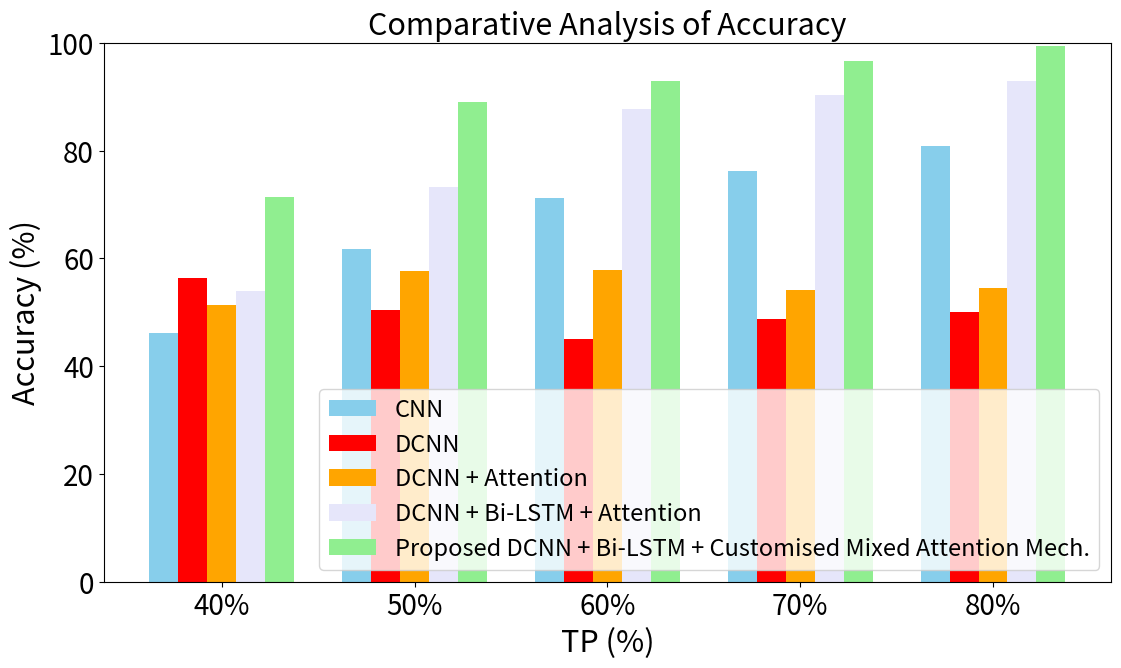
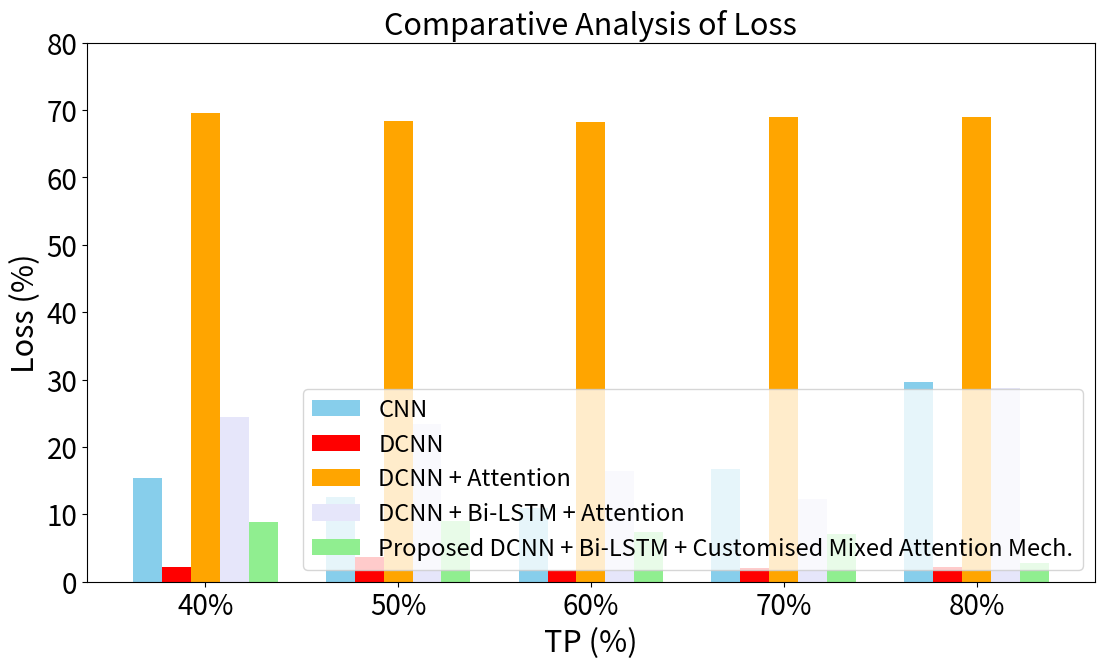
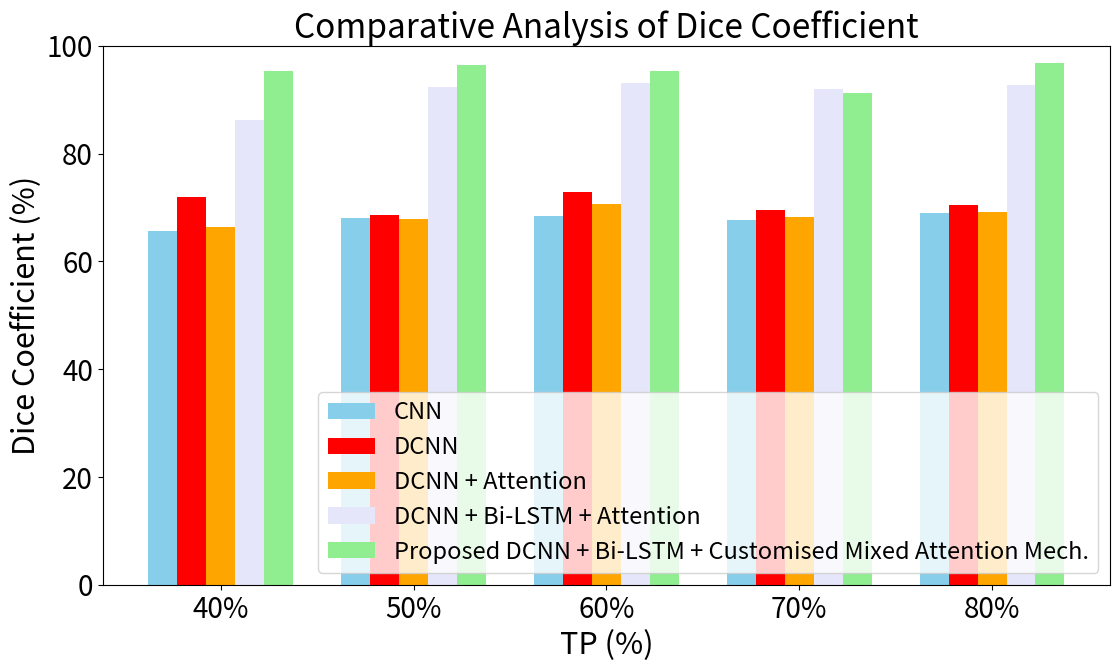
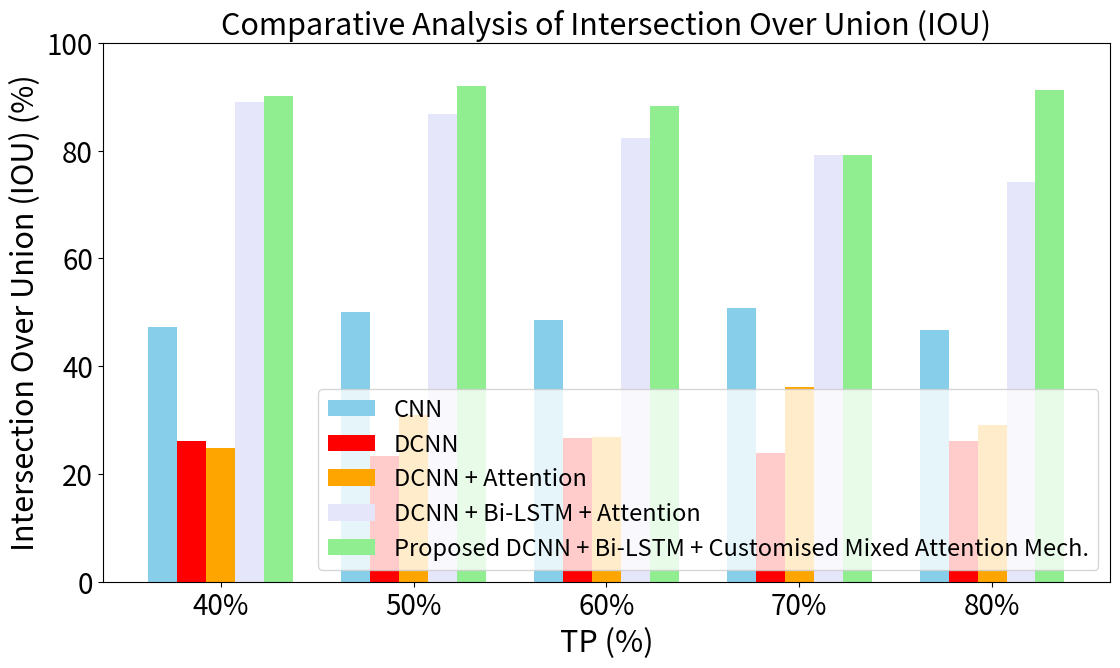
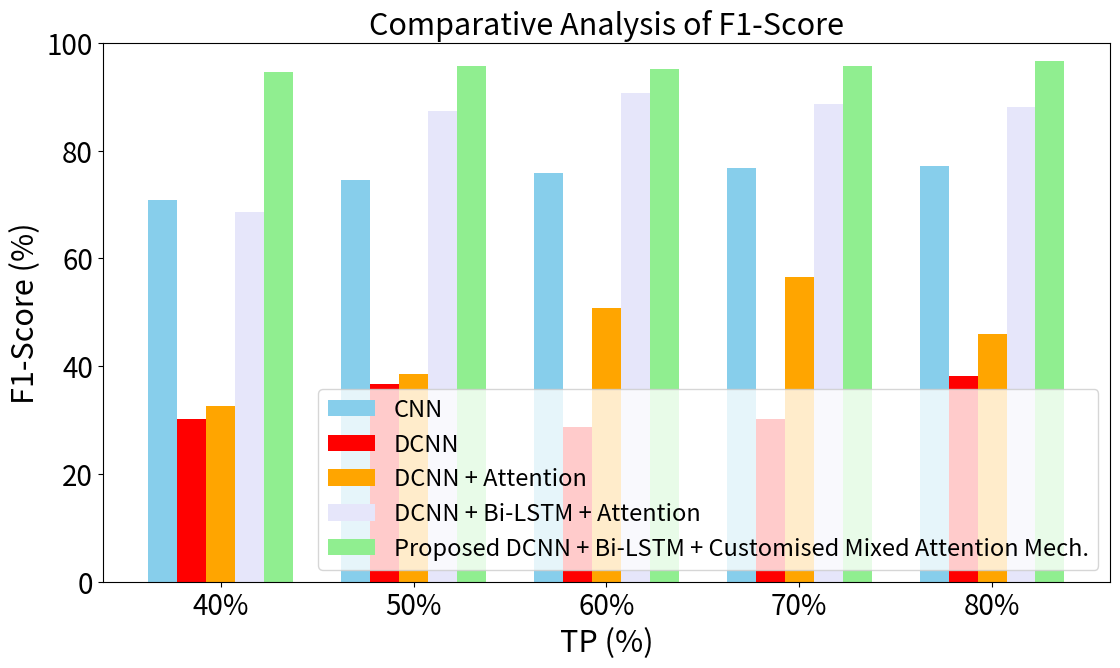
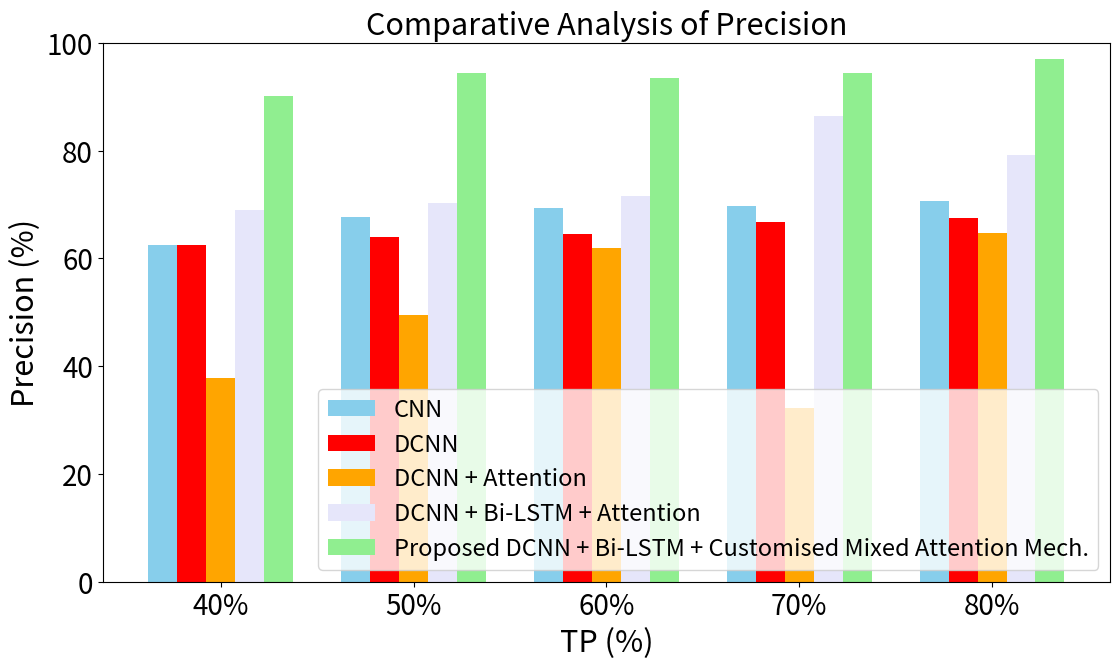
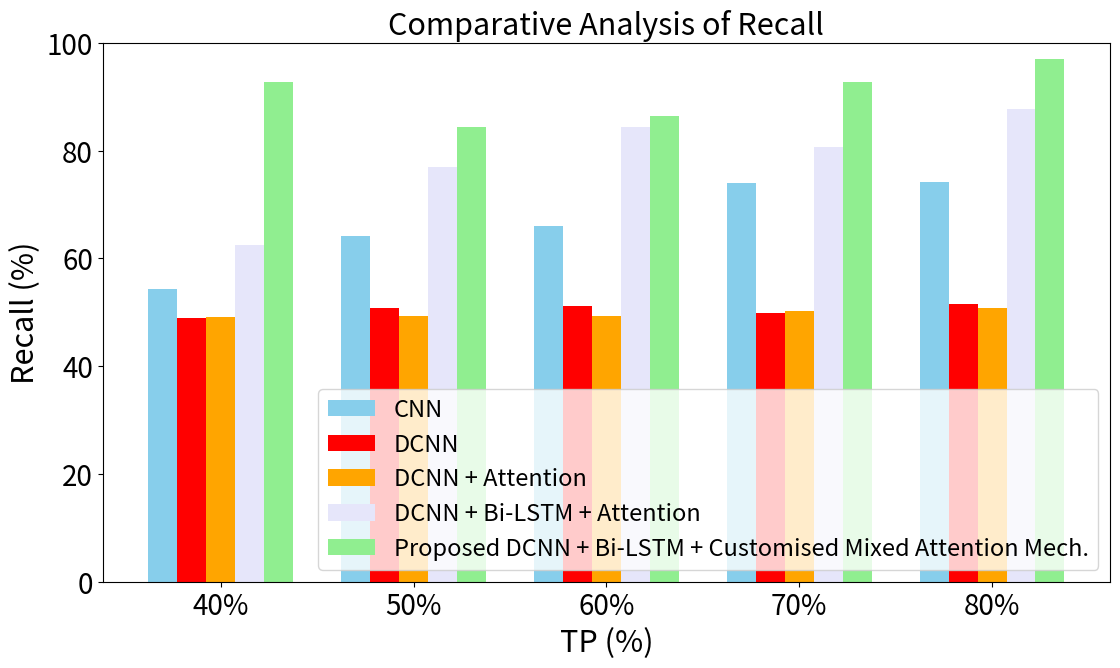
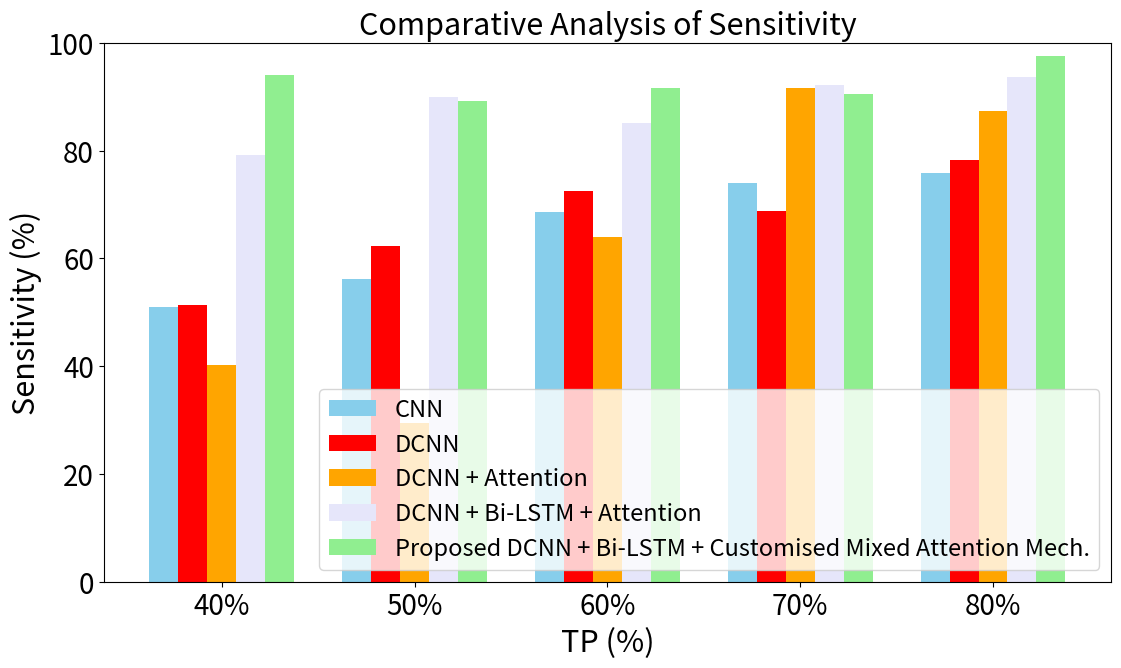

Generate these figures, in order, with matplotlib:
import numpy as np
import matplotlib.pyplot as plt

#Accuracy
# Define the data
x_labels = ["40%", "50%", "60%", "70%", "80%"]
accuracy_values = {
    "CNN": [46.15, 61.71, 71.12, 76.13, 80.79],
    "DCNN": [56.41, 50.45, 44.96, 48.73, 50.00],
    "DCNN + Attention": [51.28, 57.66, 57.77, 54.21, 54.42],
    "DCNN + Bi-LSTM + Attention": [53.99, 73.32, 87.63, 90.25, 92.88],
    "Proposed DCNN + Bi-LSTM + Customised Mixed Attention Mech.": [71.4, 89, 92.91, 96.7, 99.45]
}
colors = ['skyblue', 'red', 'orange', 'lavender', 'lightgreen']

# Prepare x-axis positions
x = np.arange(len(x_labels))
width = 0.15  # Bar width

# Create plot
fig, ax = plt.subplots(figsize=(13, 7))

# Plot bars for each model
for i, (model_name, values) in enumerate(accuracy_values.items()):
    ax.bar(x + i * width, values, width, label=model_name, color=colors[i])

# Formatting
ax.set_xlabel("TP (%)", fontsize=22)
ax.set_ylabel("Accuracy (%)", fontsize=22)
ax.set_title("Comparative Analysis of Accuracy", fontsize=22)
ax.set_xticks(x + width * 2)
ax.set_xticklabels(x_labels, fontsize=20)
ax.set_ylim(0, 100)
ax.legend(loc='lower right', fontsize=17)

ax.tick_params(axis='y', labelsize=20)

# Show the plot
#plt.show()




#loss
# Define the data
x_labels = ["40%", "50%", "60%", "70%", "80%"]

loss_values = {
    "CNN": [15.42, 12.59, 11.01, 16.73, 29.65],
    "DCNN": [2.24, 3.6502, 1.73, 2.037, 2.132],
    "DCNN + Attention": [69.53, 68.36, 68.25, 69.04, 68.95],
    "DCNN + Bi-LSTM + Attention": [24.4, 23.34, 16.38, 12.29, 28.77],
    "Proposed DCNN + Bi-LSTM + Customised Mixed Attention Mech.": [8.83, 9.07, 7.45, 7.03, 2.78]
}
colors = ['skyblue', 'red', 'orange', 'lavender', 'lightgreen']

# Prepare x-axis positions
x = np.arange(len(x_labels))
width = 0.15  # Bar width

# Create plot
fig, ax = plt.subplots(figsize=(13, 7))

# Plot bars for each model
for i, (model_name, values) in enumerate(loss_values.items()):
    ax.bar(x + i * width, values, width, label=model_name, color=colors[i])

# Formatting
ax.set_xlabel("TP (%)", fontsize=22)
ax.set_ylabel("Loss (%)", fontsize=22)
ax.set_title("Comparative Analysis of Loss", fontsize=22)
ax.set_xticks(x + width * 2)
ax.set_xticklabels(x_labels, fontsize=20)
ax.set_ylim(0, 80)
ax.legend(loc='lower right', fontsize=17)

ax.tick_params(axis='y', labelsize=20)


# Show the plot
#plt.show()



#dice coefficient

# Define the data
x_labels = ["40%", "50%", "60%", "70%", "80%"]
dice_values = {
    "CNN": [65.56, 68.12, 68.50, 67.67, 68.99],
    "DCNN": [71.90, 68.64, 72.78, 69.47, 70.42],
    "DCNN + Attention": [66.38, 67.80, 70.56, 68.23, 69.10],
    "DCNN + Bi-LSTM + Attention": [86.30, 92.36, 93.17, 91.98, 92.74],
    "Proposed DCNN + Bi-LSTM + Customised Mixed Attention Mech.": [95.24, 96.47, 95.24, 91.30, 96.79]
}
colors = ['skyblue', 'red', 'orange', 'lavender', 'lightgreen']

# Prepare x-axis positions
x = np.arange(len(x_labels))
width = 0.15  # Bar width

# Create plot
fig, ax = plt.subplots(figsize=(13, 7))

# Plot bars for each model
for i, (model_name, values) in enumerate(dice_values.items()):
    ax.bar(x + i * width, values, width, label=model_name, color=colors[i])

# Formatting
ax.set_xlabel("TP (%)", fontsize=22)
ax.set_ylabel("Dice Coefficient (%)", fontsize=22)
ax.set_title("Comparative Analysis of Dice Coefficient", fontsize=24)
ax.set_xticks(x + width * 2)
ax.set_xticklabels(x_labels, fontsize=20)
ax.set_ylim(0, 100)
ax.set_yticks(np.arange(0, 101, 20))
ax.legend(loc='lower right', fontsize=17)

ax.tick_params(axis='y', labelsize=20)

# Show the plot
#plt.show()


#IOU

# Define the data
x_labels = ["40%", "50%", "60%", "70%", "80%"]
iou_values = {
    "CNN": [47.35, 50.12, 48.63, 50.84, 46.68],
    "DCNN": [26.13, 23.39, 26.61, 23.87, 26.13],
    "DCNN + Attention": [24.84, 30.89, 26.77, 36.20, 29.11],
    "DCNN + Bi-LSTM + Attention": [89.02, 86.73, 82.33, 79.09, 74.07],
    "Proposed DCNN + Bi-LSTM + Customised Mixed Attention Mech.": [90.10, 91.88, 88.21, 79.19, 91.27]
}
colors = ['skyblue', 'red', 'orange', 'lavender', 'lightgreen']

# Prepare x-axis positions
x = np.arange(len(x_labels))
width = 0.15  # Bar width

# Create plot
fig, ax = plt.subplots(figsize=(13, 7))

# Plot bars for each model
for i, (model_name, values) in enumerate(iou_values.items()):
    ax.bar(x + i * width, values, width, label=model_name, color=colors[i])

# Formatting
ax.set_xlabel("TP (%)", fontsize=22)
ax.set_ylabel("Intersection Over Union (IOU) (%)", fontsize=22)
ax.set_title("Comparative Analysis of Intersection Over Union (IOU)", fontsize=22)
ax.set_xticks(x + width * 2)
ax.set_xticklabels(x_labels, fontsize=20)
ax.set_ylim(0, 100)  # Set y-axis from 0 to 100
ax.set_yticks(np.arange(0, 101, 20))  # Set y-axis ticks from 0 to 100 with a step of 20
ax.legend(loc='lower right', fontsize=17)

ax.tick_params(axis='y', labelsize=20)

# Show the plot
#plt.show()



# Define the data
x_labels = ["40%", "50%", "60%", "70%", "80%"]
f1_values = {
    "CNN": [70.8, 74.54, 75.8, 76.77, 77.11],
    "DCNN": [30.16, 36.61, 28.78, 30.16, 38.09],
    "DCNN + Attention": [32.62, 38.47, 50.81, 56.54, 46.03],
    "DCNN + Bi-LSTM + Attention": [68.66, 87.39, 90.63, 88.6, 88.01],
    "Proposed DCNN + Bi-LSTM + Customised Mixed Attention Mech.": [94.54, 95.76, 95.15, 95.76, 96.67]   			

}
colors = ['skyblue', 'red', 'orange', 'lavender', 'lightgreen']

# Prepare x-axis positions
x = np.arange(len(x_labels))
width = 0.15  # Bar width

# Create plot
fig, ax = plt.subplots(figsize=(13, 7))

# Plot bars for each model
for i, (model_name, values) in enumerate(f1_values.items()):
    ax.bar(x + i * width, values, width, label=model_name, color=colors[i])

# Formatting
ax.set_xlabel("TP (%)", fontsize=22)
ax.set_ylabel("F1-Score (%)", fontsize=22)
ax.set_title("Comparative Analysis of F1-Score", fontsize=22)
ax.set_xticks(x + width * 2)
ax.set_xticklabels(x_labels, fontsize=20)
ax.set_ylim(0, 100)
ax.set_yticks(np.arange(0, 101, 20))  
ax.legend(loc='lower right', fontsize=17)

ax.tick_params(axis='y', labelsize=20)

# Show the plot
#plt.show()



# Define the data
x_labels = ["40%", "50%", "60%", "70%", "80%"]
precision_values = {
    "CNN": [62.4, 67.66, 69.41, 69.7, 70.63],
    "DCNN": [62.42, 63.96, 64.51, 66.65, 67.52],
    "DCNN + Attention": [37.87, 49.44, 61.85, 32.2, 64.67],
    "DCNN + Bi-LSTM + Attention": [68.95, 70.31, 71.57, 86.4, 79.16],
    "Proposed DCNN + Bi-LSTM + Customised Mixed Attention Mech.": [90.04, 94.35, 93.42, 94.35, 96.98]
}
colors = ['skyblue', 'red', 'orange', 'lavender', 'lightgreen']

# Prepare x-axis positions
x = np.arange(len(x_labels))
width = 0.15  # Bar width

# Create plot
fig, ax = plt.subplots(figsize=(13, 7))

# Plot bars for each model
for i, (model_name, values) in enumerate(precision_values.items()):
    ax.bar(x + i * width, values, width, label=model_name, color=colors[i])

# Formatting
ax.set_xlabel("TP (%)", fontsize=22)
ax.set_ylabel("Precision (%)", fontsize=22)
ax.set_title("Comparative Analysis of Precision", fontsize=22)
ax.set_xticks(x + width * 2)
ax.set_xticklabels(x_labels, fontsize=20)
ax.set_ylim(0, 100)  # Y-axis from 0 to 100
ax.set_yticks(np.arange(0, 101, 20))  # Y-axis ticks at intervals of 10
ax.legend(loc='lower right', fontsize=17)

ax.tick_params(axis='y', labelsize=20)

# Show the plot
#plt.show()


#Recall
# Define the data
x_labels = ["40%", "50%", "60%", "70%", "80%"]
recall_values = {
    "CNN": [54.29, 64.16, 65.93, 73.89, 74.25],
    "DCNN": [48.92, 50.77, 51.14, 49.79, 51.57],
    "DCNN + Attention": [49.06, 49.36, 49.36, 50.26, 50.85],
    "DCNN + Bi-LSTM + Attention": [62.45, 76.9, 84.32, 80.7, 87.64],
    "Proposed DCNN + Bi-LSTM + Customised Mixed Attention Mech.": [92.74, 84.3, 86.32, 92.74, 96.97]
}
colors = ['skyblue', 'red', 'orange', 'lavender', 'lightgreen']

# Prepare x-axis positions
x = np.arange(len(x_labels))
width = 0.15  # Bar width

# Create plot
fig, ax = plt.subplots(figsize=(13, 7))

# Plot bars for each model
for i, (model_name, values) in enumerate(recall_values.items()):
    ax.bar(x + i * width, values, width, label=model_name, color=colors[i])

# Formatting
ax.set_xlabel("TP (%)", fontsize=22)
ax.set_ylabel("Recall (%)", fontsize=22)
ax.set_title("Comparative Analysis of Recall", fontsize=22)
ax.set_xticks(x + width * 2)
ax.set_xticklabels(x_labels, fontsize=20)
ax.set_ylim(0, 100)  # Y-axis from 0 to 100
ax.set_yticks(np.arange(0, 101, 20))  # Y-axis ticks at intervals of 20
ax.legend(loc='lower right', fontsize=17)

ax.tick_params(axis='y', labelsize=20)

# Show the plot
plt.show()


#Sensitivity

# Define the data
x_labels = ["40%", "50%", "60%", "70%", "80%"]
sensitivity_values = {
    "CNN": [50.89, 56.21, 68.64, 73.96, 75.74],
    "DCNN": [51.4, 62.31, 72.4, 68.72, 78.21],
    "DCNN + Attention": [40.27, 29.51, 64.02, 91.6, 87.36],
    "DCNN + Bi-LSTM + Attention": [79.24, 89.96, 85.03, 92.08, 93.64],
    "Proposed DCNN + Bi-LSTM + Customised Mixed Attention Mech.": [94.01, 89.22, 91.62, 90.42, 97.47]
}
colors = ['skyblue', 'red', 'orange', 'lavender', 'lightgreen']

# Prepare x-axis positions
x = np.arange(len(x_labels))
width = 0.15  # Bar width

# Create plot
fig, ax = plt.subplots(figsize=(13, 7))

# Plot bars for each model
for i, (model_name, values) in enumerate(sensitivity_values.items()):
    ax.bar(x + i * width, values, width, label=model_name, color=colors[i])

# Formatting
ax.set_xlabel("TP (%)", fontsize=22)
ax.set_ylabel("Sensitivity (%)", fontsize=22)
ax.set_title("Comparative Analysis of Sensitivity", fontsize=22)
ax.set_xticks(x + width * 2)
ax.set_xticklabels(x_labels, fontsize=20)
ax.set_ylim(0, 100)  # Y-axis from 0 to 100
ax.set_yticks(np.arange(0, 101, 20))  # Y-axis ticks at intervals of 20
ax.legend(loc='lower right', fontsize=17)

ax.tick_params(axis='y', labelsize=20)

# Show the plot
plt.show()



























